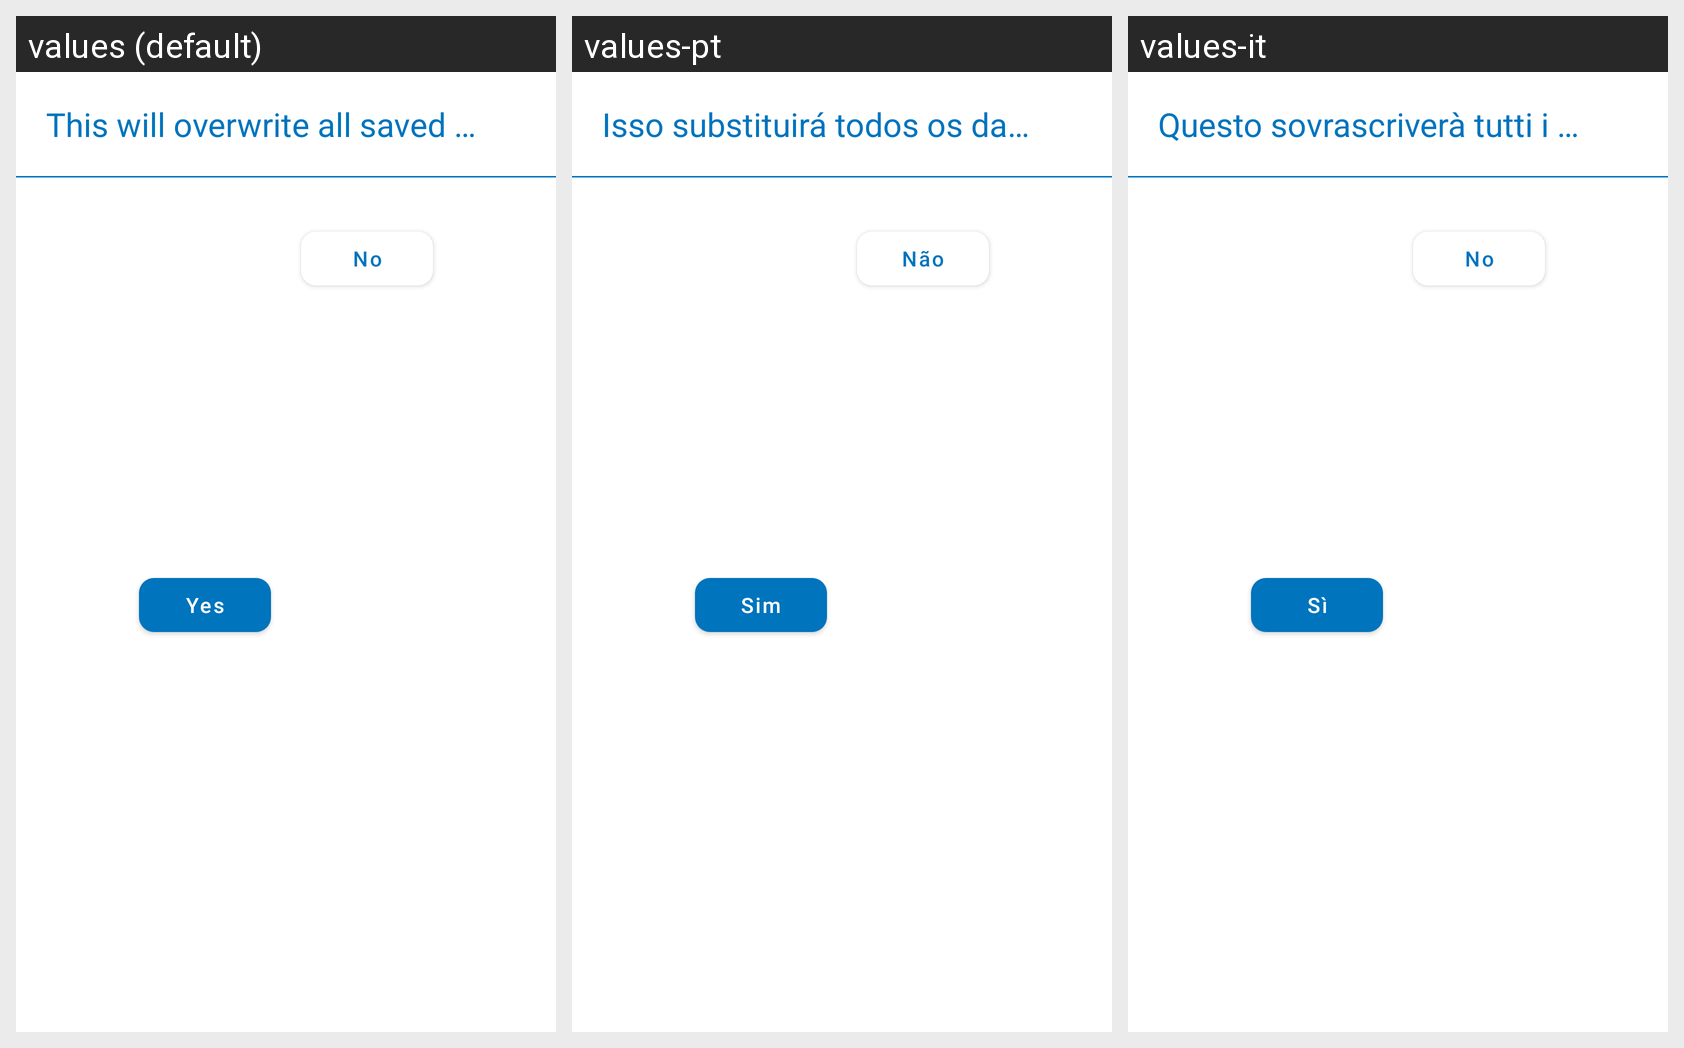

Strings drawn on this Android screen and how each of the app's shown locales translates them:
Android screen res/layout/import_mild_warning_dialog.xml rendered under 3 locales, left to right: values (default), values-pt, values-it. Device: Nexus 5 (rendered at 1080×1920; each locale shown at half size, 540×960, under a caption strip naming it); theme AppTheme.
Other locales in the repository, not shown: values-de, values-es, values-fr.
Strings drawn on this screen, with the default value and each locale's value (text and hints the layout hard-codes, and strings that could not be matched under every locale, appear in the picture but are not listed):

this_will_overwrite_all_saved_data
  values: This will overwrite all saved data
  values-pt: Isso substituirá todos os dados salvos
  values-it: Questo sovrascriverà tutti i dati salvati

yes
  values: Yes
  values-pt: Sim
  values-it: Sì

no
  values: No
  values-pt: Não
  values-it: No
